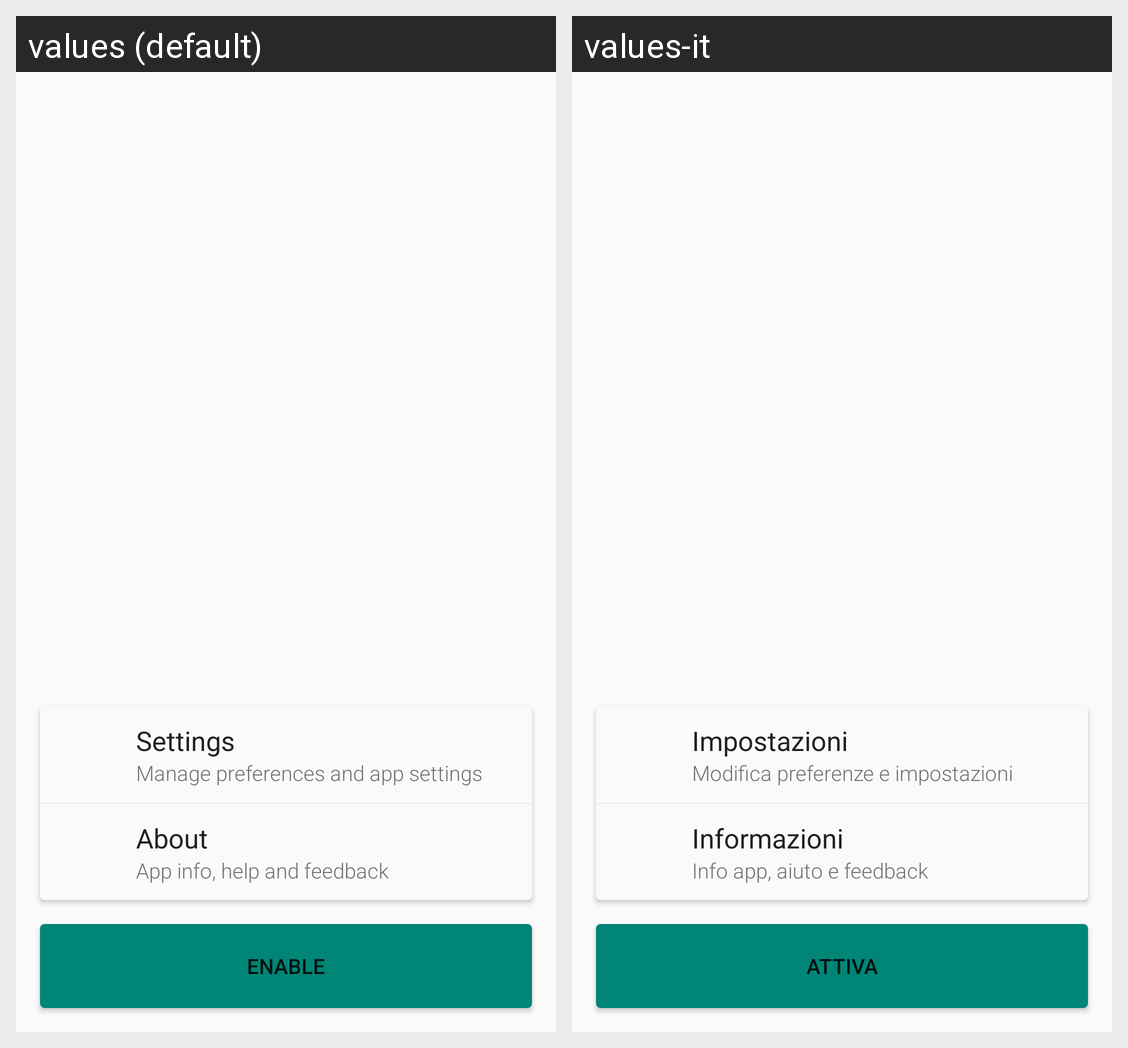

The Android screen above is rendered under two locales of the same app. Produce the string resources it draws, with the default and per-locale values.
Android screen res/layout/content_main.xml rendered under 2 locales, left to right: values (default), values-it. Device: Nexus 5 (rendered at 1080×1920; each locale shown at half size, 540×960, under a caption strip naming it); theme AppTheme.
Strings drawn on this screen, with the default value and each locale's value (text and hints the layout hard-codes, and strings that could not be matched under every locale, appear in the picture but are not listed):

title_activity_settings
  values: Settings
  values-it: Impostazioni

subtitle_settings
  values: Manage preferences and app settings
  values-it: Modifica preferenze e impostazioni

title_activity_about
  values: About
  values-it: Informazioni

subtitle_about
  values: App info, help and feedback
  values-it: Info app, aiuto e feedback

action_enable
  values: Enable
  values-it: Attiva
